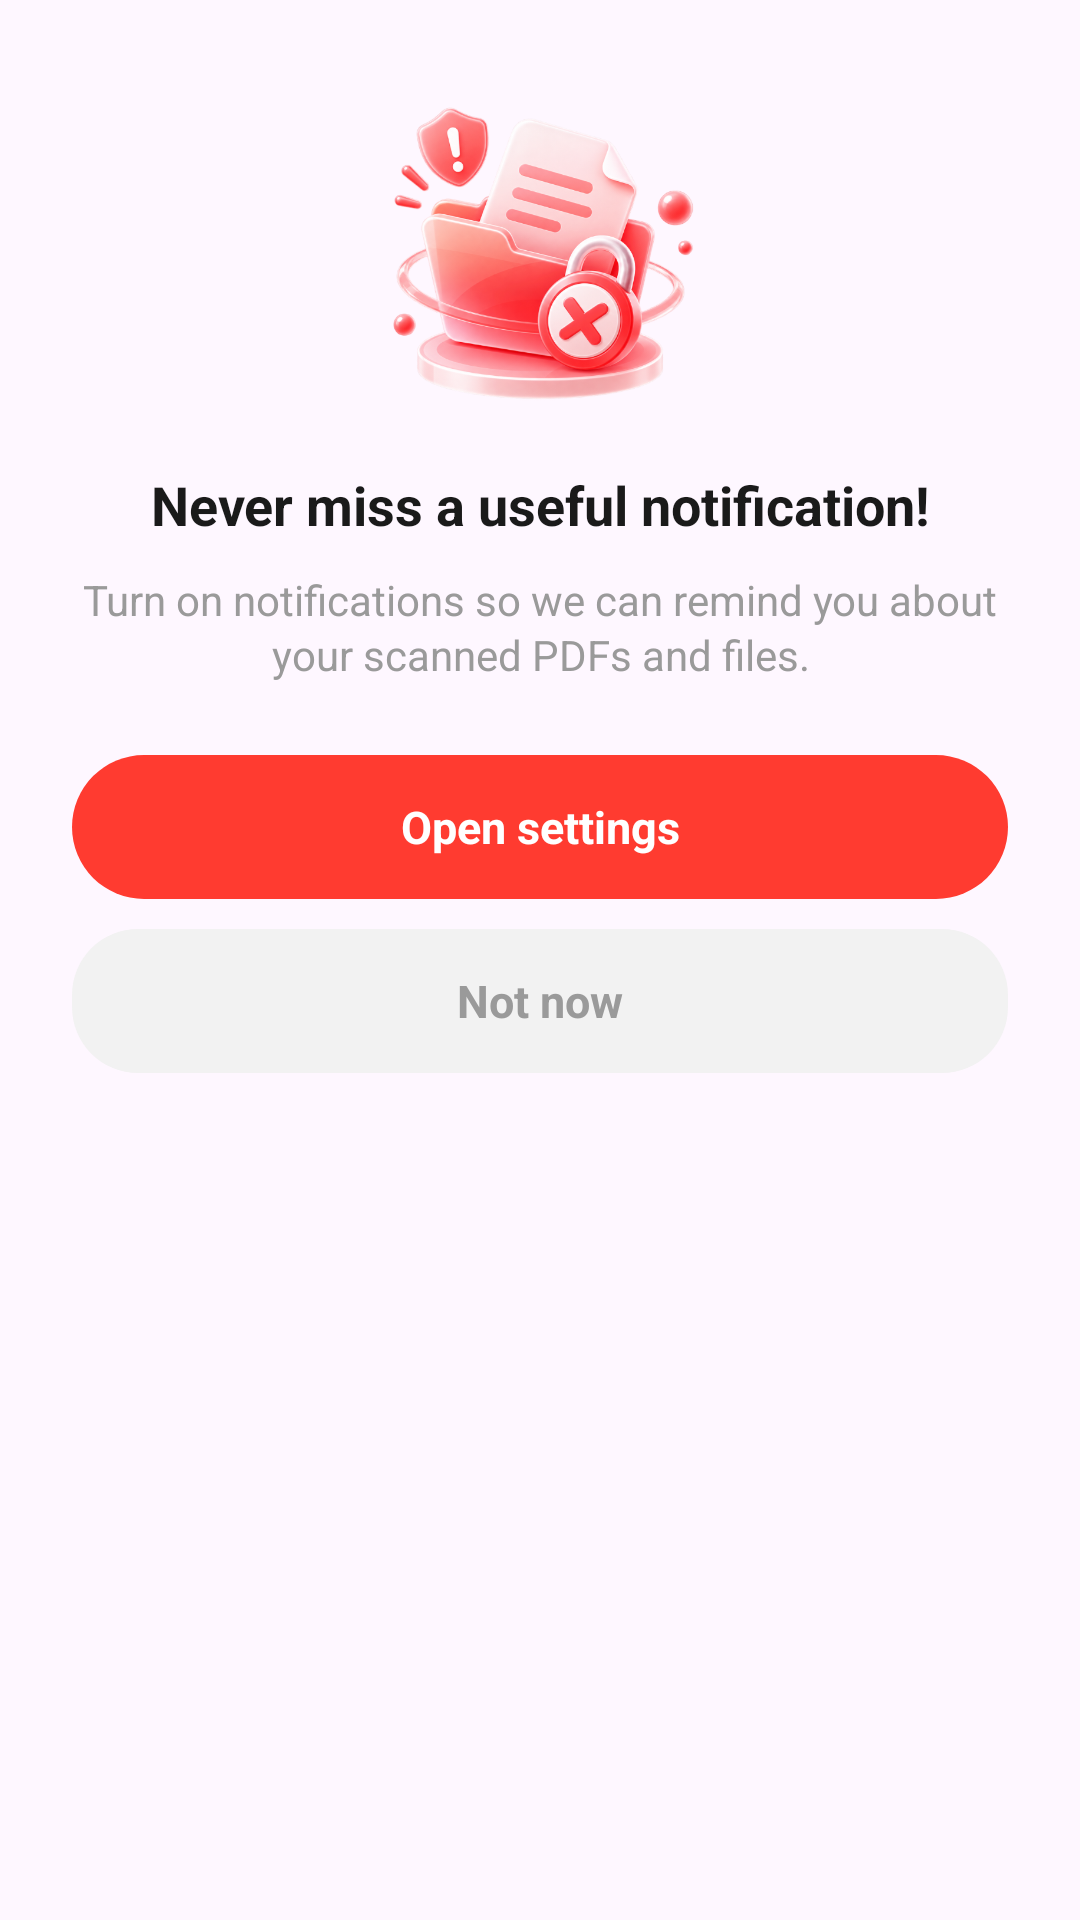

The Android layout XML behind this screen, and the referenced resources:
<!-- AndroidManifest.xml: application theme Theme.CamPdf -->
<!-- res/layout/dialog_sp_notify_permission.xml -->
<?xml version="1.0" encoding="utf-8"?>
<LinearLayout xmlns:android="http://schemas.android.com/apk/res/android"
    android:layout_width="match_parent"
    android:layout_height="wrap_content"
    android:background="@drawable/cam_dialog_card"
    android:gravity="center_horizontal"
    android:orientation="vertical"
    android:paddingHorizontal="24dp"
    android:paddingTop="28dp"
    android:paddingBottom="20dp">

    <ImageView
        android:id="@+id/iv_icon"
        android:layout_width="112dp"
        android:layout_height="112dp"
        android:contentDescription="@null"
        android:scaleType="fitCenter"
        android:src="@drawable/ic_permission" />

    <TextView
        android:id="@+id/tv_title"
        android:layout_width="match_parent"
        android:layout_height="wrap_content"
        android:layout_marginTop="16dp"
        android:gravity="center"
        android:text="@string/sp_notify_perm_title"
        android:textColor="@color/text_primary"
        android:textSize="18sp"
        android:textStyle="bold" />

    <TextView
        android:id="@+id/tv_message"
        android:layout_width="match_parent"
        android:layout_height="wrap_content"
        android:layout_marginTop="10dp"
        android:gravity="center"
        android:lineSpacingExtra="2dp"
        android:text="@string/sp_notify_perm_message"
        android:textColor="@color/text_secondary"
        android:textSize="14sp" />

    <TextView
        android:id="@+id/btn_open_settings"
        android:layout_width="match_parent"
        android:layout_height="48dp"
        android:layout_marginTop="24dp"
        android:background="@drawable/cam_btn_primary"
        android:gravity="center"
        android:text="@string/sp_notify_perm_open_settings"
        android:textColor="@color/white"
        android:textSize="15sp"
        android:textStyle="bold" />

    <TextView
        android:id="@+id/btn_not_now"
        android:layout_width="match_parent"
        android:layout_height="48dp"
        android:layout_marginTop="10dp"
        android:background="@drawable/bg_btn_cancel"
        android:gravity="center"
        android:text="@string/sp_notify_perm_not_now"
        android:textColor="@color/text_secondary"
        android:textSize="15sp"
        android:textStyle="bold" />
</LinearLayout>
<!-- resources referenced by this layout -->
<resources>
  <color name="text_primary">#FF1A1A1A</color>
  <color name="text_secondary">#FF9A9A9A</color>
  <color name="white">#FFFFFFFF</color>
  <!-- drawable bg_btn_cancel (drawable) -->
  <?xml version="1.0" encoding="utf-8"?>
  <shape xmlns:android="http://schemas.android.com/apk/res/android"
      android:shape="rectangle">
      <solid android:color="#FFF2F2F2" />
      <corners android:radius="22dp" />
  </shape>
  <!-- drawable cam_btn_primary (drawable) -->
  <?xml version="1.0" encoding="utf-8"?>
  <shape xmlns:android="http://schemas.android.com/apk/res/android"
      android:shape="rectangle">
      <solid android:color="@color/cam_accent" />
      <corners android:radius="24dp" />
  </shape>
  <!-- drawable ic_permission: png bitmap (drawable-xxhdpi, 351417 bytes) -->
  <string name="sp_notify_perm_message">Turn on notifications so we can remind you about your scanned PDFs and files.</string>
  <string name="sp_notify_perm_not_now">Not now</string>
  <string name="sp_notify_perm_open_settings">Open settings</string>
  <string name="sp_notify_perm_title">Never miss a useful notification!</string>
  <style name="Theme.CamPdf" parent="Base.Theme.CamPdf" />
  <color name="cam_accent">#FFFF3B30</color>
  <style name="Base.Theme.CamPdf" parent="Theme.Material3.Light.NoActionBar">
          
          <item name="android:windowAnimationStyle">@style/CamWindow.NoFlash</item>
          <item name="android:statusBarColor">@android:color/transparent</item>
          <item name="android:navigationBarColor">@android:color/transparent</item>
      </style>
  <style name="CamWindow.NoFlash" parent="@android:style/Animation.Activity">
          <item name="android:activityOpenEnterAnimation">@anim/none</item>
          <item name="android:activityOpenExitAnimation">@anim/none</item>
          <item name="android:activityCloseEnterAnimation">@anim/none</item>
          <item name="android:activityCloseExitAnimation">@anim/none</item>
      </style>
</resources>
